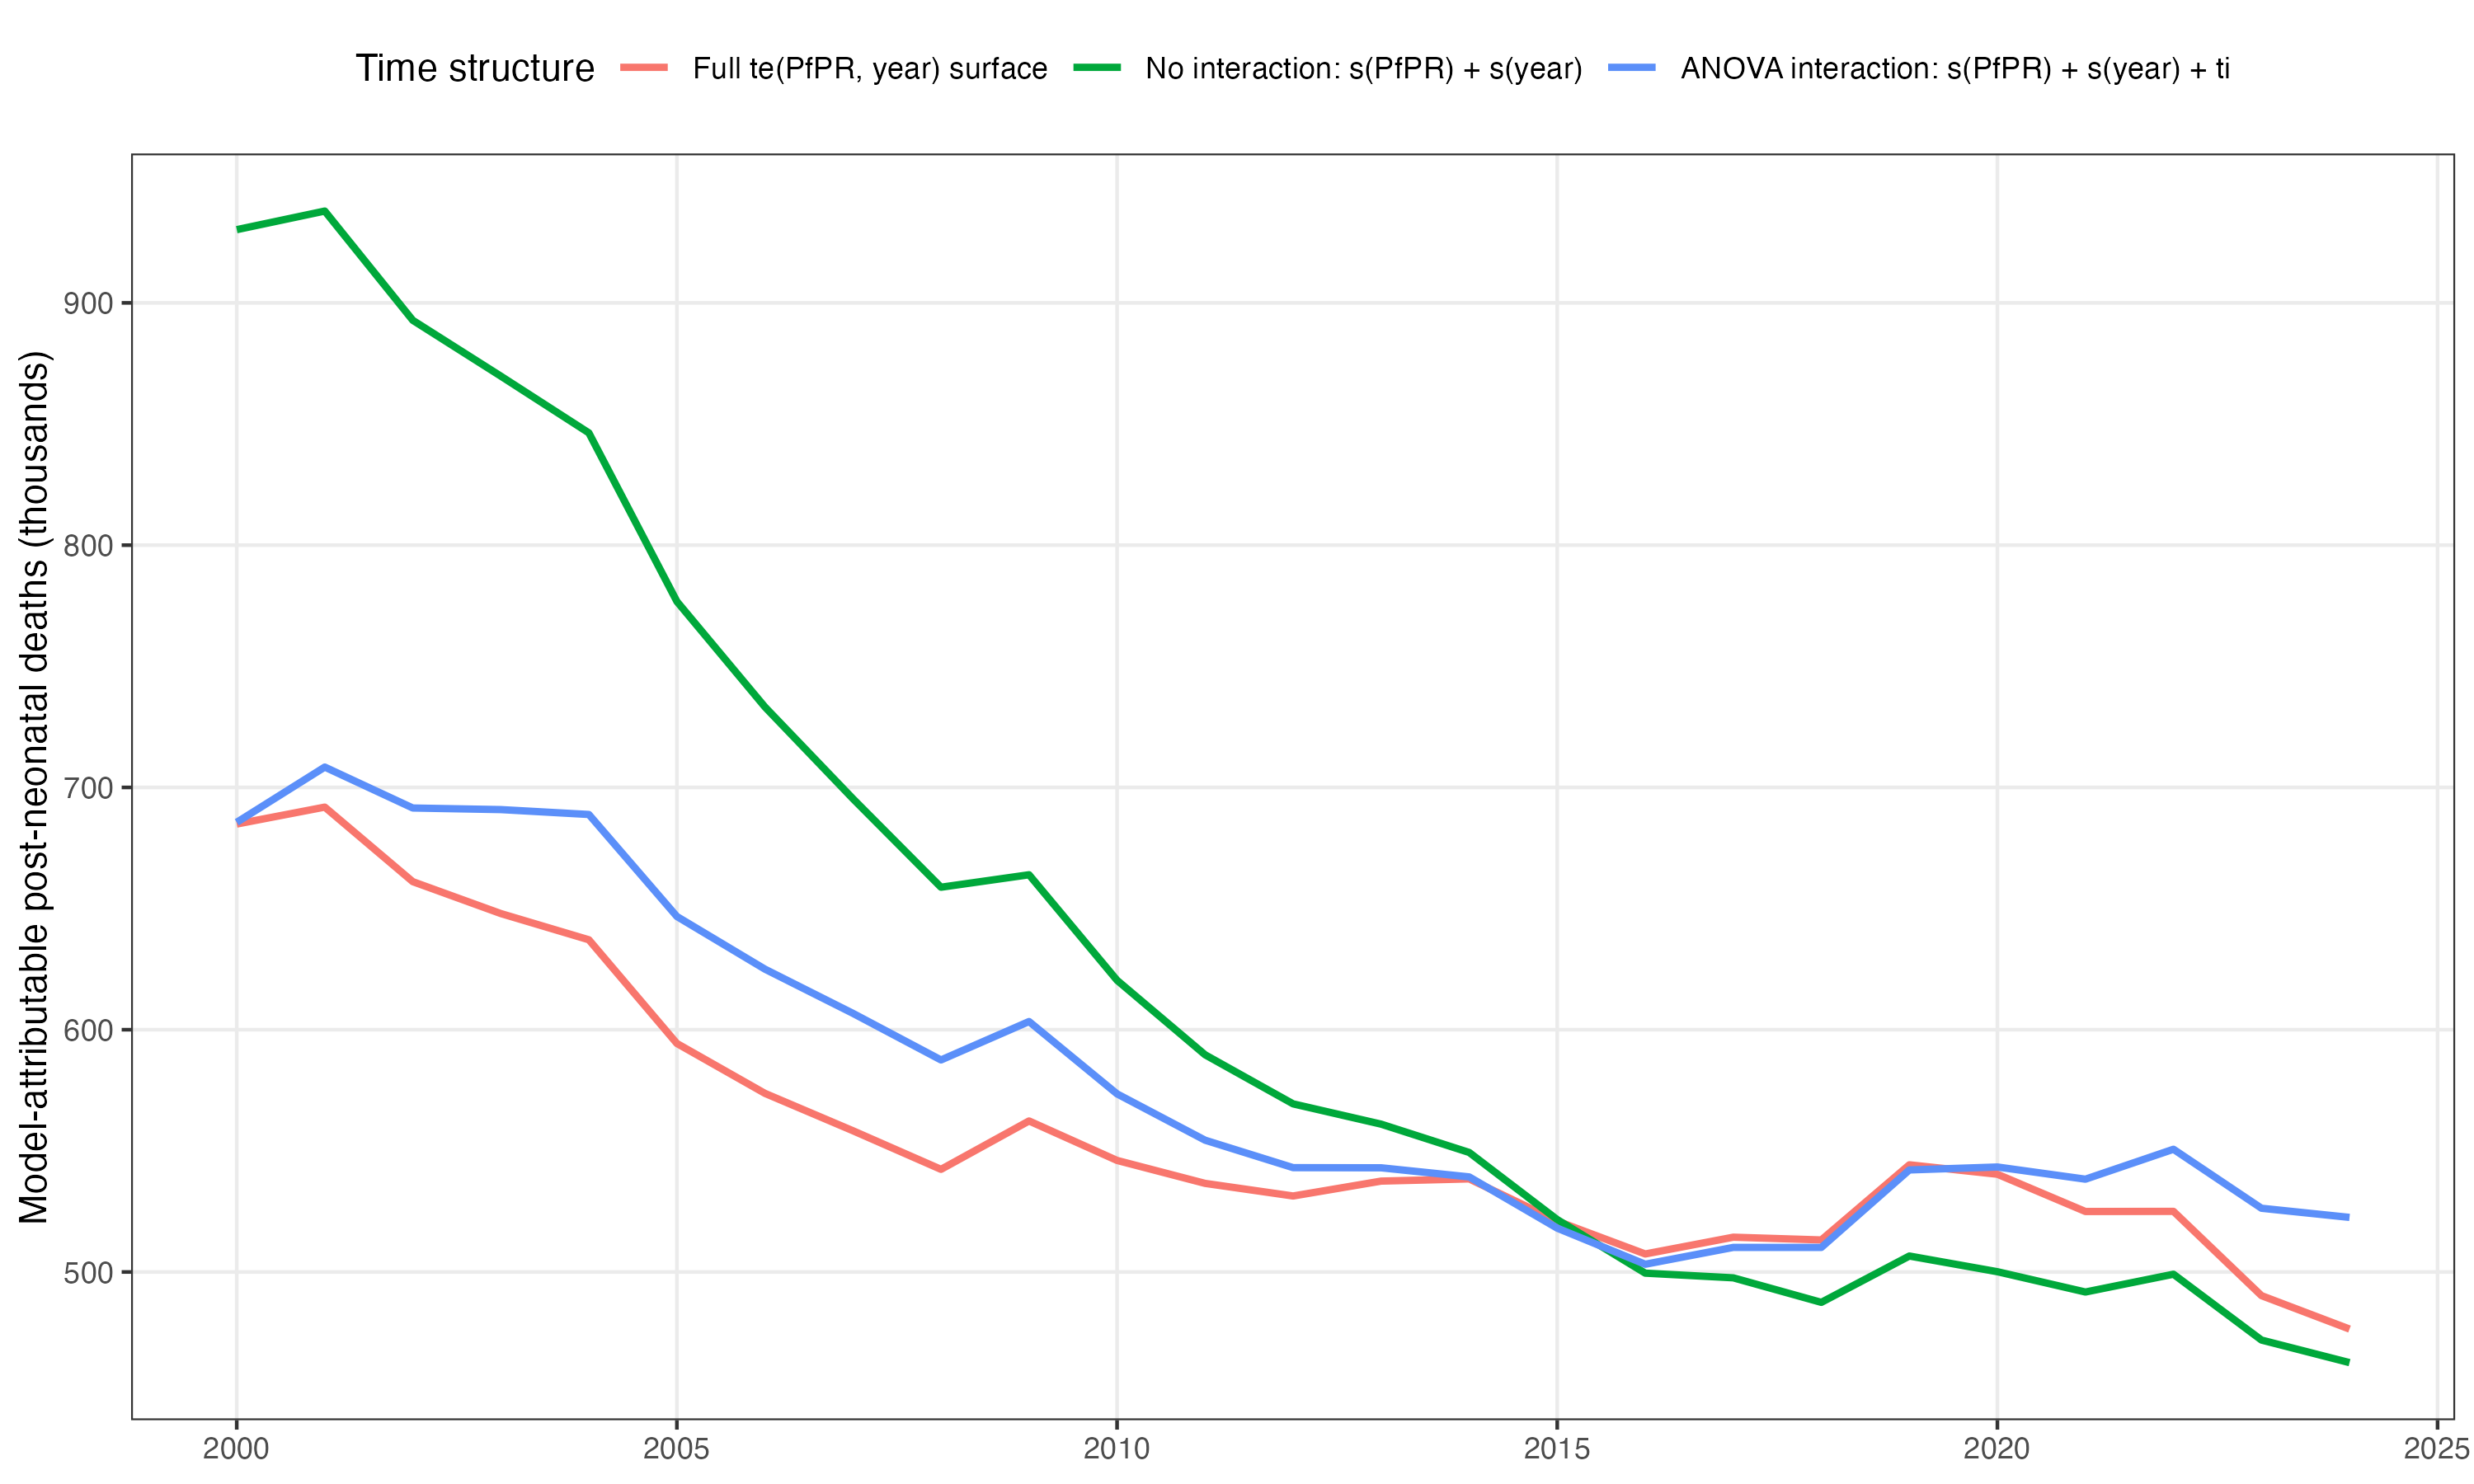

The table this chart was drawn from, first rows:
model, year, malaria_deaths
full_te_surface, 2000, 684889
spline_no_time_interaction, 2000, 930217
spline_ti_interaction, 2000, 685598
full_te_surface, 2001, 691877
spline_no_time_interaction, 2001, 937899
spline_ti_interaction, 2001, 708402
full_te_surface, 2002, 661103
spline_no_time_interaction, 2002, 892803
spline_ti_interaction, 2002, 691505
full_te_surface, 2003, 647938
spline_no_time_interaction, 2003, 869758
spline_ti_interaction, 2003, 690852
full_te_surface, 2004, 637116
spline_no_time_interaction, 2004, 846340
spline_ti_interaction, 2004, 688831
full_te_surface, 2005, 594320
spline_no_time_interaction, 2005, 776750
spline_ti_interaction, 2005, 646730
full_te_surface, 2006, 573724
spline_no_time_interaction, 2006, 733214
spline_ti_interaction, 2006, 625000
full_te_surface, 2007, 558289
spline_no_time_interaction, 2007, 695329
spline_ti_interaction, 2007, 606745
full_te_surface, 2008, 542357
spline_no_time_interaction, 2008, 658809
spline_ti_interaction, 2008, 587513
full_te_surface, 2009, 562338
spline_no_time_interaction, 2009, 663953
spline_ti_interaction, 2009, 603368
full_te_surface, 2010, 546039
spline_no_time_interaction, 2010, 620390
spline_ti_interaction, 2010, 573514
full_te_surface, 2011, 536567
spline_no_time_interaction, 2011, 589647
spline_ti_interaction, 2011, 554394
full_te_surface, 2012, 531364
spline_no_time_interaction, 2012, 569386
spline_ti_interaction, 2012, 543065
full_te_surface, 2013, 537510
spline_no_time_interaction, 2013, 561015
spline_ti_interaction, 2013, 543001
full_te_surface, 2014, 538419
spline_no_time_interaction, 2014, 549334
spline_ti_interaction, 2014, 539243
full_te_surface, 2015, 521007
spline_no_time_interaction, 2015, 521627
spline_ti_interaction, 2015, 518087
full_te_surface, 2016, 507435
spline_no_time_interaction, 2016, 499515
spline_ti_interaction, 2016, 503191
full_te_surface, 2017, 514358
spline_no_time_interaction, 2017, 497585
spline_ti_interaction, 2017, 510144
full_te_surface, 2018, 513224
spline_no_time_interaction, 2018, 487459
spline_ti_interaction, 2018, 510135
full_te_surface, 2019, 544236
spline_no_time_interaction, 2019, 506587
spline_ti_interaction, 2019, 542113
... 15 more rows
